Run: headless pygame with SDL's dummy video driver; simulated clock (each Clock.tick advances the game by its frame time, no real sleeping); random seed 0; keys injected as events and as key.get_pressed() state; no mouse input.
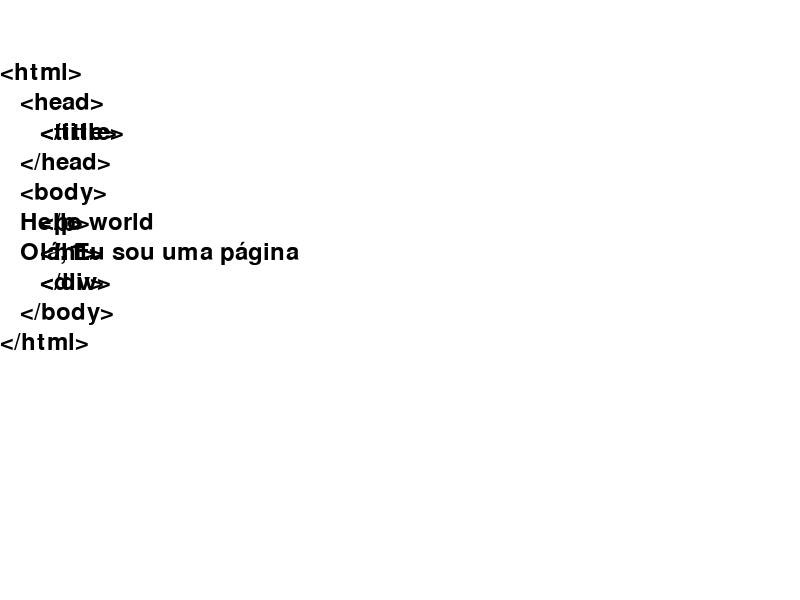
Frame 1 of 4 · flips 1–60 · no input
Frame 2 of 4 · flips 61–180 · tapped SPACE, RETURN · held RIGHT (→), D · screen unchanged from frame 1, image omitted
Frame 3 of 4 · flips 181–300 · held DOWN (↓), S · screen unchanged from frame 2, image omitted
Frame 4 of 4 · flips 301–420 · held LEFT (←), A, UP (↑), W · screen unchanged from frame 3, image omitted

The pygame program that drew these frames:

import pygame
import re

# HTML de entrada
entrada_html = """
<html>
<head>
   <title>replit</title>
 </head>
<body>
  <p>Hello world</p>
  <h1 style="font-size:30px;">Olá, Eu sou uma página </h1>
  <div id="teste" style="color:black;">Unipinhal</div>
</body>
</html>
"""

def processar_html_pygame(html, espacamento_horizontal, espacamento_vertical):
    # Inicialização do Pygame
    pygame.init()

    # Configuração da janela
    largura = 800
    altura = 600
    janela = pygame.display.set_mode((largura, altura))
    pygame.display.set_caption("Navegador Web")

    # Configuração de fonte
    fonte = pygame.font.Font(None, 36)
    cor_texto = (0, 0, 0)  # Cor preta

    # Expressões regulares para encontrar tags e atributos
    tags = re.findall(r'<(/?\w+)([^>]*)>', html)

    tags_info = []
    nivel = 0
    linhas = html.splitlines()
    atributos = []

    # Processamento das tags
    for linha, linha_html in enumerate(linhas, start=1):
        for tag, atributos_str in re.findall(r'<(/?\w+)([^>]*)>', linha_html):
            if '/' not in tag:
                if not tag.endswith('/'):
                    if not tag.lower() in ['br', 'img', 'h', 'input', 'meta']:
                        tags_info.append((tag, "abertura", nivel, linha))
                        nivel += 1
            else:
                tag_fechamento = tag[1:]
                nivel -= 1
                tags_info.append((tag_fechamento, "fechamento", nivel, linha))

            atributos_str = atributos_str.strip()
            if atributos_str:
                atributos_str = re.findall(r'(\w+)="([^"]*)"', atributos_str)
                atributos.extend([(tag, atributo, valor) for atributo, valor in atributos_str])

    # Encontre o conteúdo das tags de texto
    conteudo_tags_texto = []
    for tag_info in tags_info:
        tag, tipo, nivel, linha = tag_info
        if tipo == "abertura":
            if tag in ["p", "h1", "h2", "h3", "h4", "span", "a", "strong", "b", "em", "i", "u", "s", "del", "ins", "mark", "abbr", "cite", "code", "pre"]:
                regex = f'<{tag}[^>]*>(.*?)</{tag}>'
                tags_encontradas = re.findall(regex, linhas[linha - 1], re.DOTALL)
                for conteudo in tags_encontradas:
                    if conteudo.strip():  # Verifique se há conteúdo
                        conteudo_tags_texto.append((tag, conteudo.strip(), linha))

    # Loop principal do Pygame
    executando = True
    while executando:
        for evento in pygame.event.get():
            if evento.type == pygame.QUIT:
                executando = False

        janela.fill((255, 255, 255))  # Preencher a janela com branco

        for tag_info in tags_info:
            tag, tipo, nivel, linha = tag_info
            x = nivel * espacamento_horizontal
            y = linha * espacamento_vertical
            if tipo == "abertura":
                tag_renderizada = f"<{tag}>"
            else:
                tag_renderizada = f"</{tag}>"
            texto = fonte.render(tag_renderizada, True, cor_texto)
            janela.blit(texto, (x, y))

        for tag, conteudo, linha in conteudo_tags_texto:
            x = espacamento_horizontal  # Defina a posição x como desejar
            y = linha * espacamento_vertical
            texto = fonte.render(conteudo, True, cor_texto)
            janela.blit(texto, (x, y))

        pygame.display.update()

    # Finaliza o Pygame
    pygame.quit()

# Chame a função para processar o HTML e exibi-lo no Pygame
espacamento_horizontal = 20
espacamento_vertical = 30
processar_html_pygame(entrada_html, espacamento_horizontal, espacamento_vertical)
